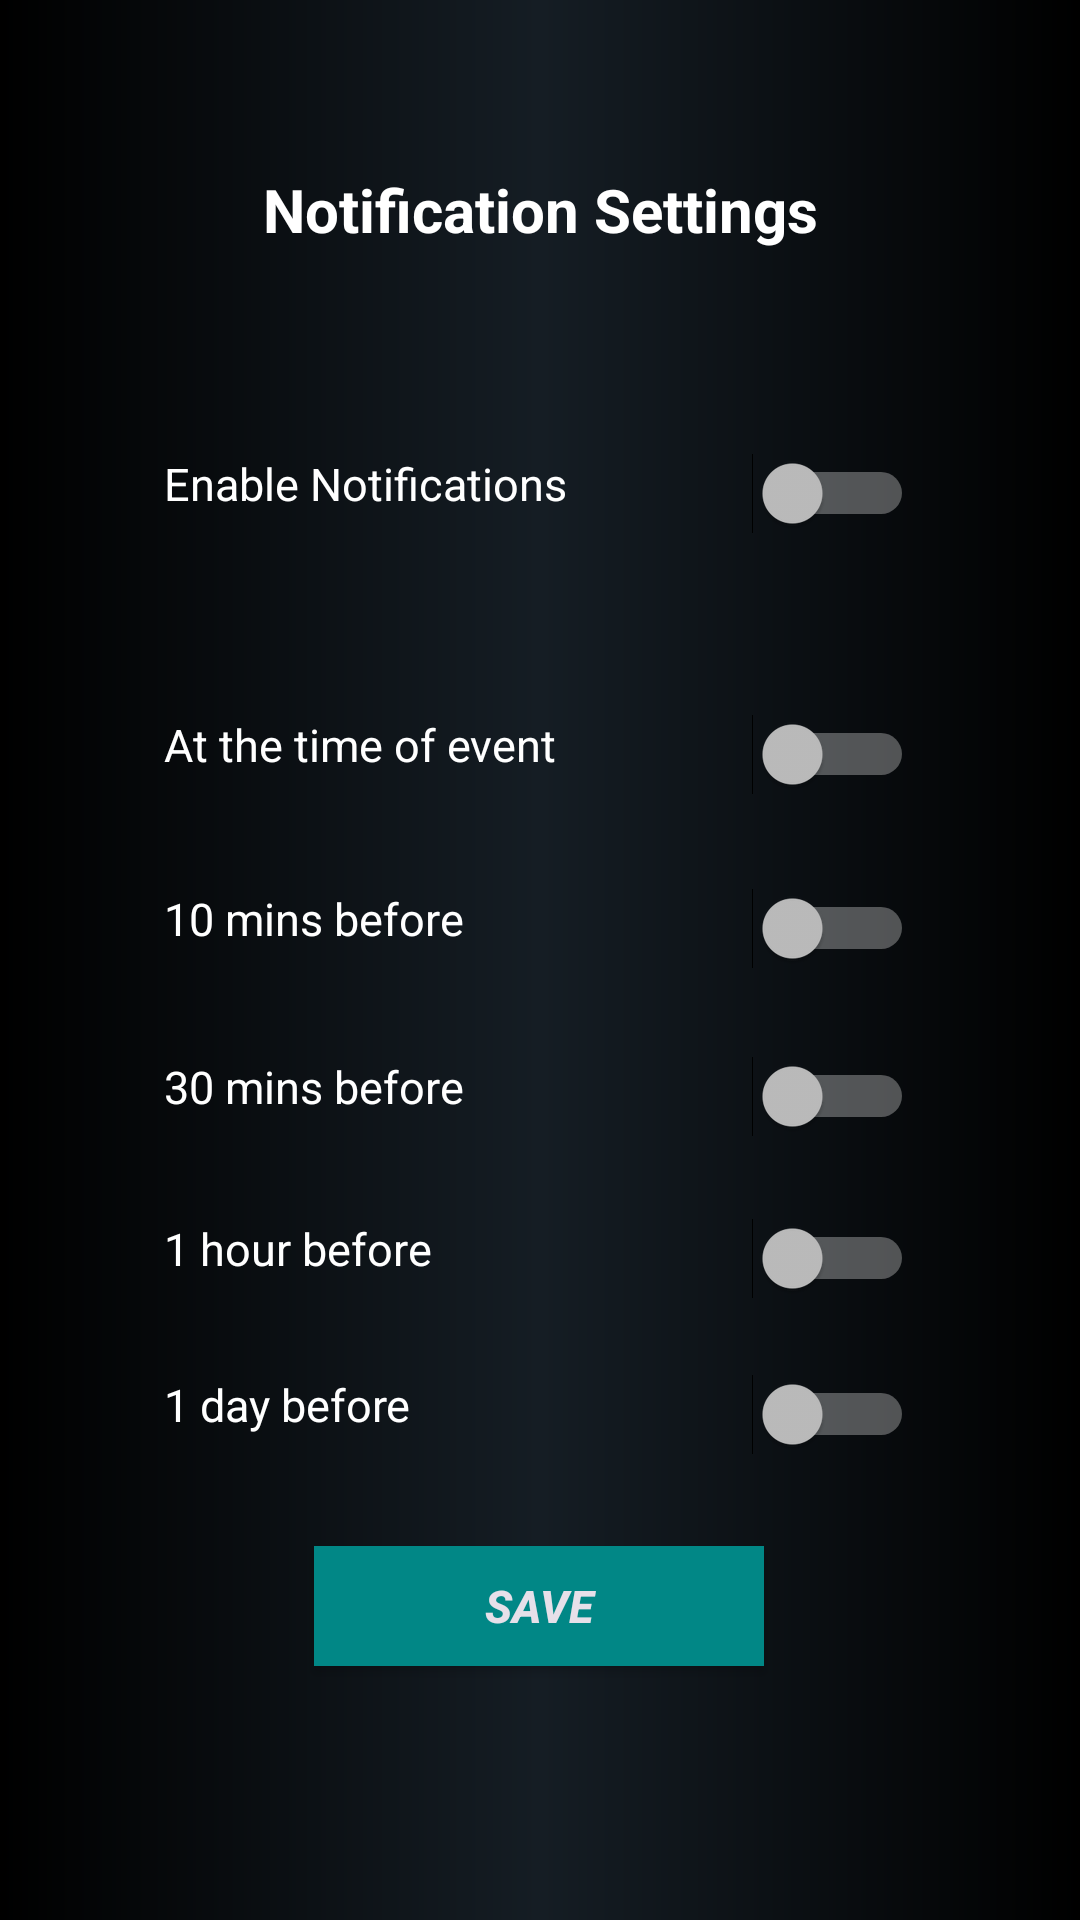

The Android layout XML behind this screen, and the referenced resources:
<!-- AndroidManifest.xml: application theme Theme.Watchnode -->
<!-- res/layout/activity_settings.xml -->
<?xml version="1.0" encoding="utf-8"?>
<androidx.constraintlayout.widget.ConstraintLayout xmlns:android="http://schemas.android.com/apk/res/android"
    xmlns:app="http://schemas.android.com/apk/res-auto"
    xmlns:tools="http://schemas.android.com/tools"
    android:layout_width="match_parent"
    android:layout_height="match_parent"
    android:background="@drawable/gradient"
    android:padding="20sp"
    tools:context=".SettingsActivity">

        <TextView
            android:id="@+id/textView4"
            android:layout_width="match_parent"
            android:layout_height="100dp"
            android:layout_weight=".20"
            android:gravity="center"
            android:text="Notification Settings"
            android:textAlignment="center"
            android:textColor="@color/white"
            android:textSize="20sp"
            android:textStyle="bold"
            app:layout_constraintTop_toTopOf="parent"
            />

        <Switch
            android:id="@+id/simpleSwitch1"
            android:layout_width="250dp"
            android:layout_height="wrap_content"
            android:layout_centerHorizontal="true"
            android:layout_marginTop="20dp"
            android:checked="false"
            android:gravity="left"
            android:text="Enable Notifications"
            android:textColor="@color/white"
            android:textOff="Off"
            android:textOn="On"
            android:textSize="15sp"
            app:layout_constraintBottom_toBottomOf="parent"
            app:layout_constraintHorizontal_bias="0.496"
            app:layout_constraintLeft_toLeftOf="parent"
            app:layout_constraintRight_toRightOf="parent"
            app:layout_constraintTop_toBottomOf="@+id/textView4"
            app:layout_constraintVertical_bias="0.024" />

        <Switch
            android:id="@+id/simpleSwitch2"
            android:layout_width="250dp"
            android:layout_height="wrap_content"
            android:layout_centerHorizontal="true"
            android:layout_marginTop="60dp"
            android:checked="false"
            android:gravity="left"
            android:text="At the time of event"
            android:textColor="@color/white"
            android:textOff="Off"
            android:textOn="On"
            android:textSize="15sp"
            app:layout_constraintBottom_toBottomOf="parent"
            app:layout_constraintHorizontal_bias="0.496"
            app:layout_constraintLeft_toLeftOf="parent"
            app:layout_constraintRight_toRightOf="parent"
            app:layout_constraintTop_toBottomOf="@+id/simpleSwitch1"
            app:layout_constraintVertical_bias="0.0" />

        <Switch
            android:id="@+id/simpleSwitch3"
            android:layout_width="250dp"
            android:layout_height="wrap_content"
            android:layout_centerHorizontal="true"
            android:layout_marginTop="20dp"
            android:checked="false"
            android:gravity="left"
            android:text="10 mins before"
            android:textColor="@color/white"
            android:textOff="Off"
            android:textOn="On"
            android:textSize="15sp"
            app:layout_constraintBottom_toBottomOf="parent"
            app:layout_constraintHorizontal_bias="0.496"
            app:layout_constraintLeft_toLeftOf="parent"
            app:layout_constraintRight_toRightOf="parent"
            app:layout_constraintTop_toBottomOf="@+id/simpleSwitch2"
            app:layout_constraintVertical_bias="0.036"
            tools:layout_editor_absoluteX="61dp" />

        <Switch
            android:id="@+id/simpleSwitch4"
            android:layout_width="250dp"
            android:layout_height="wrap_content"
            android:layout_centerHorizontal="true"
            android:layout_marginTop="20dp"
            android:checked="false"
            android:gravity="left"
            android:text="30 mins before"
            android:textColor="@color/white"
            android:textOff="Off"
            android:textOn="On"
            android:textSize="15sp"
            app:layout_constraintBottom_toBottomOf="parent"
            app:layout_constraintHorizontal_bias="0.496"
            app:layout_constraintLeft_toLeftOf="parent"
            app:layout_constraintRight_toRightOf="parent"
            app:layout_constraintTop_toBottomOf="@+id/simpleSwitch3"
            app:layout_constraintVertical_bias="0.036"
            tools:layout_editor_absoluteX="61dp" />

        <Switch
            android:id="@+id/simpleSwitch5"
            android:layout_width="250dp"
            android:layout_height="wrap_content"
            android:layout_centerHorizontal="true"
            android:layout_marginTop="20dp"
            android:checked="false"
            android:gravity="left"
            android:text="1 hour before"
            android:textColor="@color/white"
            android:textOff="Off"
            android:textOn="On"
            android:textSize="15sp"
            app:layout_constraintBottom_toBottomOf="parent"
            app:layout_constraintHorizontal_bias="0.496"
            app:layout_constraintLeft_toLeftOf="parent"
            app:layout_constraintRight_toRightOf="parent"
            app:layout_constraintTop_toBottomOf="@+id/simpleSwitch4"
            app:layout_constraintVertical_bias="0.036"
            tools:layout_editor_absoluteX="61dp" />

        <Switch
            android:id="@+id/simpleSwitch6"
            android:layout_width="250dp"
            android:layout_height="wrap_content"
            android:layout_centerHorizontal="true"
            android:layout_marginTop="20dp"
            android:checked="false"
            android:gravity="left"
            android:text="1 day before"
            android:textColor="@color/white"
            android:textOff="Off"
            android:textOn="On"
            android:textSize="15sp"
            app:layout_constraintBottom_toBottomOf="parent"
            app:layout_constraintHorizontal_bias="0.496"
            app:layout_constraintLeft_toLeftOf="parent"
            app:layout_constraintRight_toRightOf="parent"
            app:layout_constraintTop_toBottomOf="@+id/simpleSwitch5"
            app:layout_constraintVertical_bias="0.036"
            tools:layout_editor_absoluteX="61dp" />

    <Button
        android:id="@+id/saveButton"
        android:layout_width="150dp"
        android:layout_height="40dp"
        android:layout_centerInParent="true"
        android:background="@color/teal_700"
        android:gravity="center"
        android:text="SAVE"
        android:textSize="15sp"
        android:textStyle="bold|italic"
        app:layout_constraintBottom_toBottomOf="parent"
        app:layout_constraintHorizontal_bias="0.498"
        app:layout_constraintLeft_toLeftOf="parent"
        app:layout_constraintRight_toRightOf="parent"
        app:layout_constraintTop_toBottomOf="@+id/simpleSwitch6"
        app:layout_constraintVertical_bias="0.321" />
</androidx.constraintlayout.widget.ConstraintLayout>
<!-- resources referenced by this layout -->
<resources>
  <color name="teal_700">#FF018786</color>
  <color name="white">#FFFFFFFF</color>
  <!-- drawable gradient (drawable) -->
  <shape
      xmlns:android="http://schemas.android.com/apk/res/android"
      android:shape="rectangle">
      <gradient
          android:startColor="#000000"
          android:centerColor="#151d24"
          android:endColor="#000000"
          android:angle="0" />
  </shape>
  <style name="Theme.Watchnode" parent="Theme.Material3.Dark.NoActionBar">
          
          <item name="colorPrimary">@color/purple_500</item>
          <item name="colorPrimaryVariant">@color/purple_700</item>
          <item name="colorOnPrimary">@color/white</item>
          
          <item name="colorSecondary">@color/teal_200</item>
          <item name="colorSecondaryVariant">@color/teal_700</item>
          <item name="colorOnSecondary">@color/black</item>
          
          <item name="android:statusBarColor" tools:targetApi="l">?attr/colorPrimaryVariant</item>
          
      </style>
  <color name="purple_500">#FF6200EE</color>
  <color name="purple_700">#FF3700B3</color>
  <color name="teal_200">#FF03DAC5</color>
  <color name="black">#FF000000</color>
</resources>
